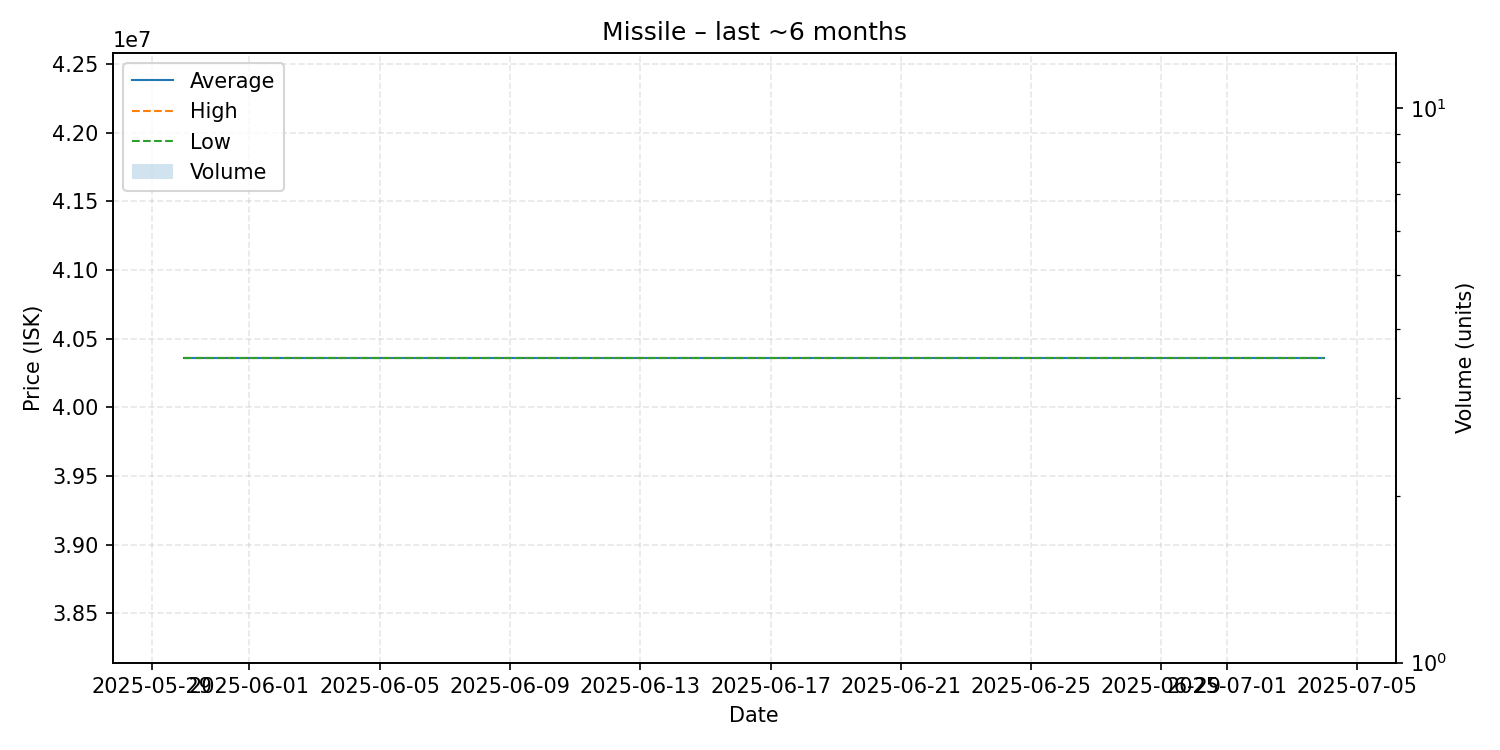

Values plotted in this chart, from the file beside it:
date, average, highest, lowest, order_count, volume
2025-05-30, 40360000, 40360000, 40360000, 1, 1
2025-07-04, 40360000, 40360000, 40360000, 1, 1
